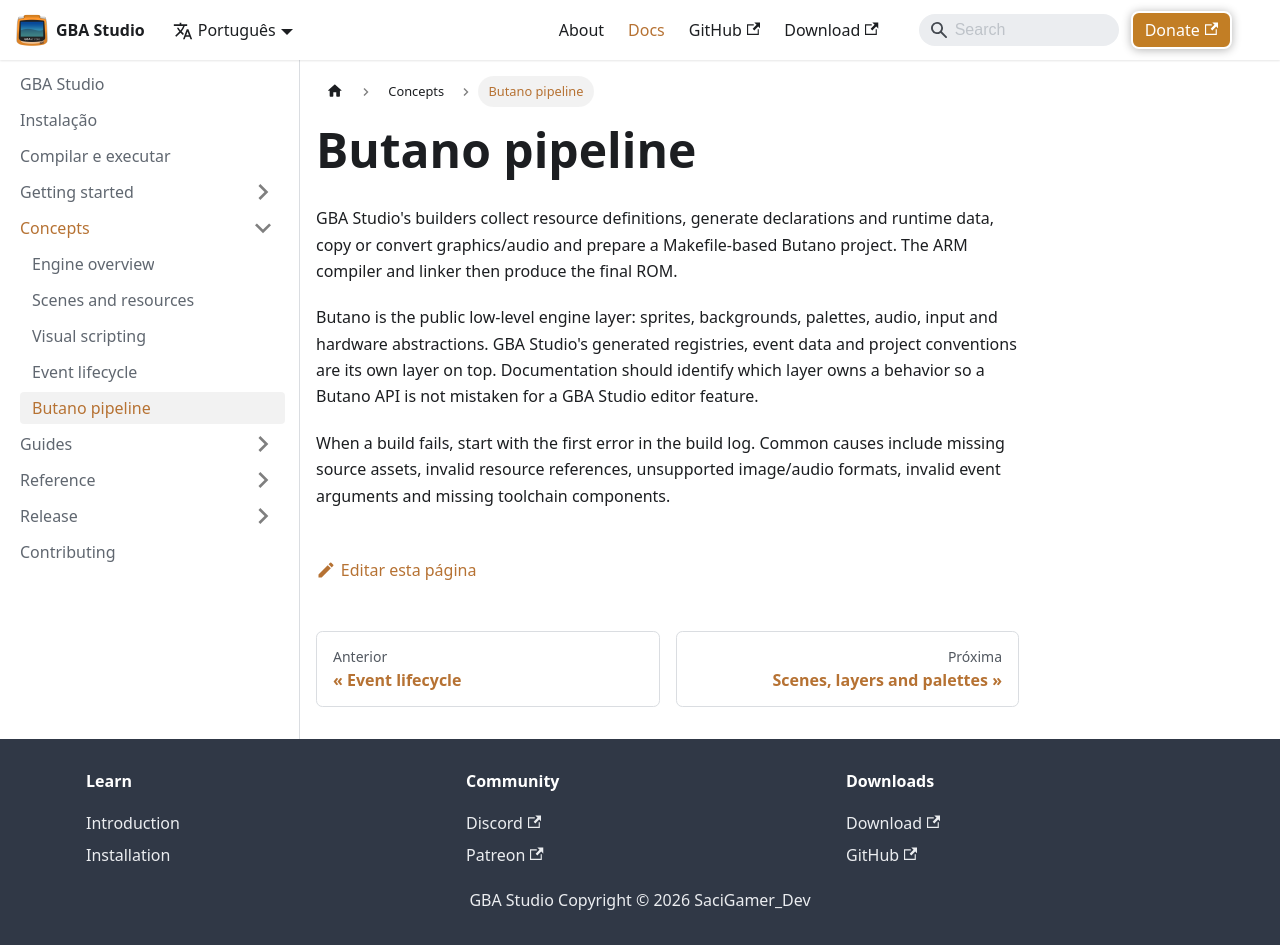

repository: SaciGamer/gba-studio-site · page: pt/docs/concepts/butano-pipeline/index.html · generator: docusaurus

---
sidebar_position: 5
title: Butano pipeline
description: Distinguish GBA Studio generation from the Butano build layer.
---

# Butano pipeline

GBA Studio's builders collect resource definitions, generate declarations and runtime data, copy or convert graphics/audio and prepare a Makefile-based Butano project. The ARM compiler and linker then produce the final ROM.

Butano is the public low-level engine layer: sprites, backgrounds, palettes, audio, input and hardware abstractions. GBA Studio's generated registries, event data and project conventions are its own layer on top. Documentation should identify which layer owns a behavior so a Butano API is not mistaken for a GBA Studio editor feature.

When a build fails, start with the first error in the build log. Common causes include missing source assets, invalid resource references, unsupported image/audio formats, invalid event arguments and missing toolchain components.
